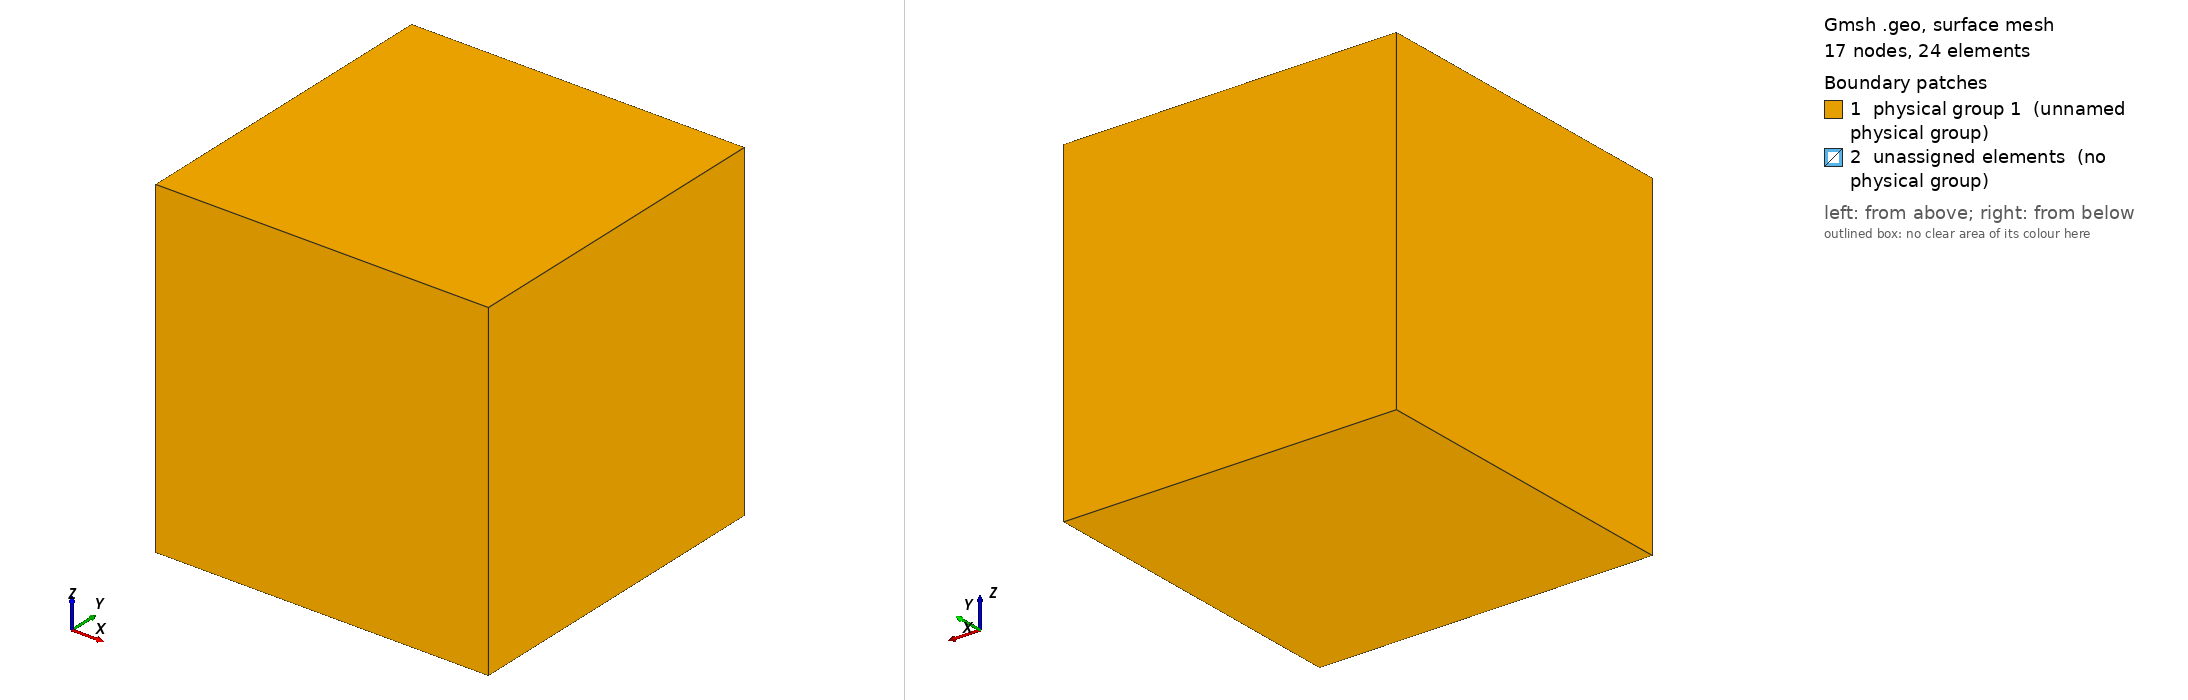

Gmsh geometry script, surface-meshed: 17 nodes, 24 surface elements. Boundary patches (legend numbers): 1 physical group 1 (unnamed physical group), 2 unassigned elements (no physical group). Left view from above one corner, right view from below the opposite corner. Legend entries are the model's physical surfaces; 'unassigned elements' are surfaces in no physical group. The drawing asked Gmsh for element sizes between 1% and 20% of the model's largest extent; the script's own settings can give other sizes.

=== gmsh-B3hex.geo (drawn) ===
Include "gmsh-B3tet.geo";
Transfinite Surface "*";
Transfinite Volume "*";
Recombine Surface "*";
Recombine Volume "*";


=== gmsh-B3tet.geo (included by gmsh-B3hex.geo) ===
General.NoPopup = 1;

Ro = GetValue("Outer radius", 1);
Li = GetValue("Inner length", Ro/2);

a = Ro*Sqrt(3)/3;
b = Li*Sqrt(3)/3;
Point( 1) = { 0,  0,  0};
Point(11) = {-a, -a, -a};
Point(12) = {+a, -a, -a};
Point(13) = {+a, +a, -a};
Point(14) = {-a, +a, -a};
Point(21) = {-b, -b, -b};
Point(22) = {+b, -b, -b};
Point(23) = {+b, +b, -b};
Point(24) = {-b, +b, -b};

Cx = GetValue("Center X", 0);
Cy = GetValue("Center Y", 0);
Cz = GetValue("Center Z", 0);
Translate {Cx, Cy, Cz} { Point{1};     }
Translate {Cx, Cy, Cz} { Point{11:14}; }
Translate {Cx, Cy, Cz} { Point{21:24}; }

Circle(11) = {11, 1, 12};
Circle(12) = {12, 1, 13};
Circle(13) = {13, 1, 14};
Circle(14) = {14, 1, 11};

Line(21) = {21, 22};
Line(22) = {22, 23};
Line(23) = {23, 24};
Line(24) = {24, 21};
Line(31) = {11, 21};
Line(32) = {12, 22};
Line(33) = {13, 23};
Line(34) = {14, 24};

Line Loop(1) = {11, 12,  13,  14};
Line Loop(2) = {14, 31, -24, -34};
Line Loop(3) = {11, 32, -21, -31};
Line Loop(4) = {12, 33, -22, -32};
Line Loop(5) = {13, 34, -23, -33};
Line Loop(6) = {21, 22,  23,  24};

Surface(1) = {1};
Surface(2) = {2};
Surface(3) = {3};
Surface(4) = {4};
Surface(5) = {5};
Surface(6) = {6};

Surface Loop(1) = {1, 3, 4, 5, 2, 6};

Volume(1) = {1};
Rotate { {0,1,0}, {Cx,Cy,Cz}, +Pi/2 } { Duplicata { Volume {1}; } }
Rotate { {1,0,0}, {Cx,Cy,Cz}, -Pi/2 } { Duplicata { Volume {1}; } }
Rotate { {0,1,0}, {Cx,Cy,Cz}, -Pi/2 } { Duplicata { Volume {1}; } }
Rotate { {1,0,0}, {Cx,Cy,Cz}, +Pi/2 } { Duplicata { Volume {1}; } }
Rotate { {1,0,0}, {Cx,Cy,Cz}, +Pi   } { Duplicata { Volume {1}; } }
Extrude {0, 0, 2*b} { Surface{6}; }

vol[] = Volume "*";
srf[] = CombinedBoundary { Volume{vol[]}; };
Physical Volume  (1) = {vol[]};
Physical Surface (1) = {srf[]};

N = GetValue("Segments", 1);
Transfinite Line "*" = N+1;
